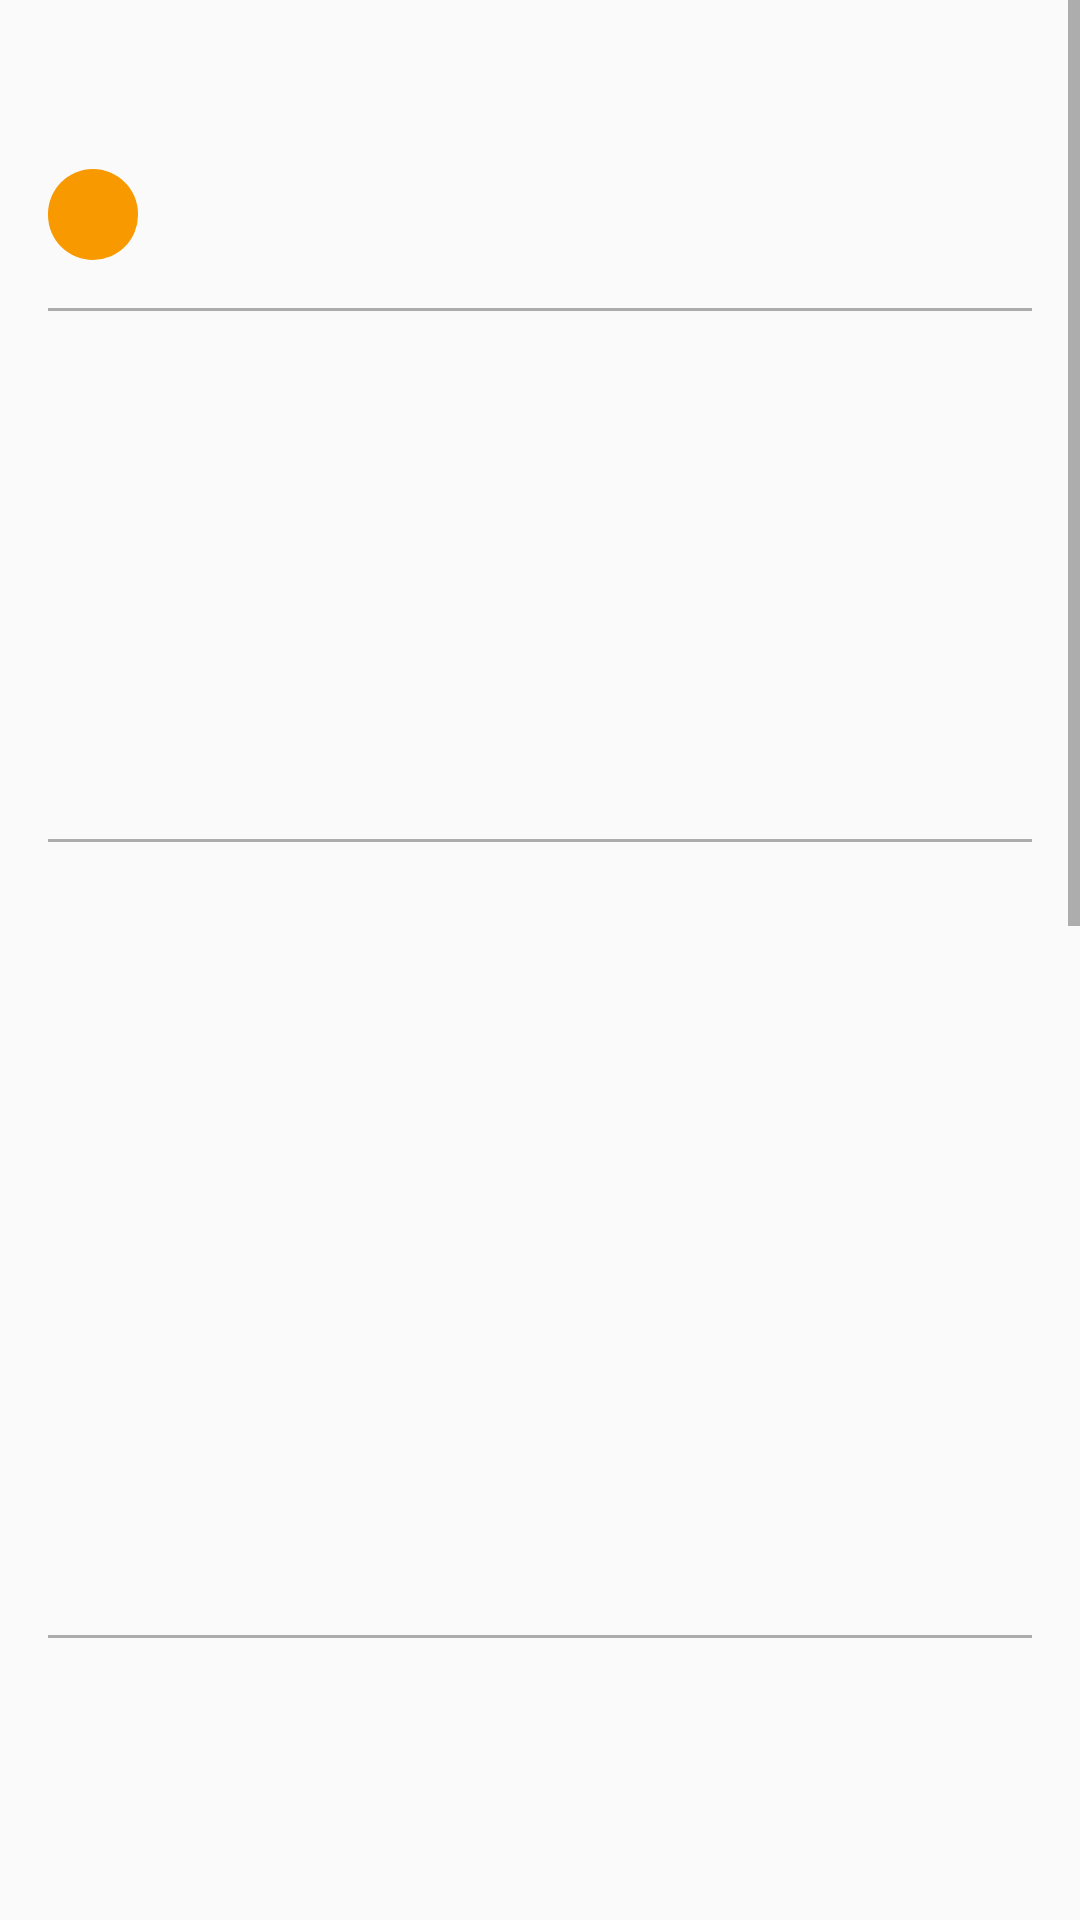

Reconstruct the res/layout file that produces this screen, plus the resources it refers to.
<!-- AndroidManifest.xml: application theme AppTheme -->
<!-- res/layout/main_screen.xml -->
<?xml version="1.0" encoding="utf-8"?>
<ScrollView xmlns:android="http://schemas.android.com/apk/res/android"
    android:id="@+id/scrollView"
    style="@style/MyStyleForLayouts">

    <LinearLayout
        style="@style/MyStyleForLayouts"
        android:focusableInTouchMode="true"
        android:orientation="vertical"
        android:paddingLeft="@dimen/activity_horizontal_padding"
        android:paddingRight="@dimen/activity_horizontal_padding">

        <TextView
            android:id="@+id/textViewEconomy"
            style="@style/MyStyleForTextView"
            android:layout_marginBottom="@dimen/activity_vertical_margin"
            android:layout_marginTop="@dimen/activity_vertical_margin"
            android:textSize="@dimen/size_big_text" />

        <TextView
            android:id="@+id/textViewInWork"
            style="@style/MyStyleForCustomTextView"
            android:paddingBottom="@dimen/padding_bottom_top"
            android:paddingLeft="@dimen/padding_left_right"
            android:paddingRight="@dimen/padding_left_right"
            android:paddingTop="@dimen/padding_bottom_top" />

        <View
            style="@style/MyViewStyle"
            android:layout_marginBottom="@dimen/activity_vertical_margin"
            android:layout_marginTop="@dimen/activity_vertical_margin" />

        <RelativeLayout style="@style/MyStyleForLayouts">

            <TextView
                android:id="@+id/textViewCreated"
                style="@style/MyStyleForTextViewLeft"
                android:text="@string/created" />

            <TextView
                android:id="@+id/textViewCreatedDate"
                style="@style/MyStyleForTextView"
                android:layout_alignParentRight="true" />
        </RelativeLayout>

        <View
            style="@style/MyViewStyle"
            android:layout_marginBottom="@dimen/activity_vertical_margin"
            android:layout_marginTop="@dimen/activity_vertical_margin" />

        <RelativeLayout style="@style/MyStyleForLayouts">

            <TextView
                android:id="@+id/textViewRegistered"
                style="@style/MyStyleForTextViewLeft"
                android:text="@string/registered" />

            <TextView
                android:id="@+id/textViewRegisteredDate"
                style="@style/MyStyleForTextView"
                android:layout_alignParentRight="true" />
        </RelativeLayout>

        <View
            style="@style/MyViewStyle"
            android:layout_marginBottom="@dimen/activity_vertical_margin"
            android:layout_marginTop="@dimen/activity_vertical_margin" />

        <RelativeLayout style="@style/MyStyleForLayouts">

            <TextView
                android:id="@+id/textViewDecision"
                style="@style/MyStyleForTextViewLeft"
                android:text="@string/decision" />

            <TextView
                android:id="@+id/textViewDecisionDate"
                style="@style/MyStyleForTextView"
                android:layout_alignParentRight="true" />
        </RelativeLayout>

        <View
            style="@style/MyViewStyle"
            android:layout_marginBottom="@dimen/activity_vertical_margin"
            android:layout_marginTop="@dimen/activity_vertical_margin" />

        <RelativeLayout style="@style/MyStyleForLayouts">

            <TextView
                android:id="@+id/textViewResponsible"
                style="@style/MyStyleForTextViewLeft"
                android:text="@string/responsible" />

            <TextView
                android:id="@+id/textViewResponsibleName"
                style="@style/MyStyleForTextView"
                android:layout_alignParentRight="true" />
        </RelativeLayout>

        <View
            style="@style/MyViewStyle"
            android:layout_marginBottom="@dimen/activity_vertical_margin"
            android:layout_marginTop="@dimen/activity_vertical_margin" />

        <TextView
            android:id="@+id/textViewDescription"
            style="@style/MyStyleForTextView" />

        <android.support.v7.widget.RecyclerView
            android:id="@+id/info_recyclerView"
            android:layout_width="wrap_content"
            android:layout_height="@dimen/recycler_height"
            android:layout_marginBottom="@dimen/activity_vertical_margin"
            android:layout_marginRight="@dimen/recycler_negative_margin"
            android:layout_marginTop="@dimen/activity_vertical_margin"></android.support.v7.widget.RecyclerView>

    </LinearLayout>
</ScrollView>
<!-- resources referenced by this layout -->
<resources>
  <dimen name="activity_horizontal_padding">16dp</dimen>
  <dimen name="activity_vertical_margin">16dp</dimen>
  <dimen name="padding_bottom_top">5dp</dimen>
  <dimen name="padding_left_right">15dp</dimen>
  <dimen name="recycler_height">200dp</dimen>
  <dimen name="recycler_negative_margin">-16dp</dimen>
  <dimen name="size_big_text">18sp</dimen>
  <string name="created">Створено</string>
  <string name="decision">Вирішити до</string>
  <string name="registered">Зареєстровано</string>
  <string name="responsible">Відповідальний</string>
  <style name="MyStyleForCustomTextView" parent="MyStyleForTextView">
          <item name="android:background">@drawable/custom_background_text_view</item>
          <item name="android:textColor">@color/white</item>
      </style>
  <style name="MyStyleForLayouts" parent="@android:style/TextAppearance.Medium">
          <item name="android:layout_width">match_parent</item>
          <item name="android:layout_height">wrap_content</item>
      </style>
  <style name="MyStyleForTextView" parent="@android:style/TextAppearance.Medium">
          <item name="android:layout_width">wrap_content</item>
          <item name="android:layout_height">wrap_content</item>
          <item name="android:textSize">@dimen/size_text</item>
          <item name="android:textColor">@color/black</item>
      </style>
  <style name="MyStyleForTextViewLeft" parent="MyStyleForTextViewRight">
          <item name="android:textColor">@color/grey_dark</item>
      </style>
  <style name="MyViewStyle">
          <item name="android:layout_width">match_parent</item>
          <item name="android:layout_height">@dimen/line_height</item>
          <item name="android:background">@color/grey_dark</item>
      </style>
  <style name="AppTheme" parent="Theme.AppCompat.Light.DarkActionBar">
          
          <item name="colorPrimary">@color/colorPrimary</item>
          <item name="colorPrimaryDark">@color/colorPrimaryDark</item>
          <item name="colorAccent">@color/colorAccent</item>
      </style>
  <!-- drawable custom_background_text_view (drawable) -->
  <?xml version="1.0" encoding="utf-8"?>
  <shape
      xmlns:android="http://schemas.android.com/apk/res/android"
      android:shape="rectangle">
      <solid android:color="@color/yellow"/>
  
      <corners
          android:radius="@dimen/corner_radius" />
  </shape>
  <color name="white">#ffffff</color>
  <dimen name="size_text">15sp</dimen>
  <color name="black">#000000</color>
  <style name="MyStyleForTextViewRight" parent="MyStyleForTextView">
          <item name="android:layout_width">@dimen/width_text_view</item>
      </style>
  <color name="grey_dark">#acacac</color>
  <dimen name="line_height">1dp</dimen>
  <color name="colorPrimary">#557cac</color>
  <color name="colorPrimaryDark">#446389</color>
  <color name="colorAccent">#ff9c26</color>
  <color name="yellow">#f89900</color>
  <dimen name="corner_radius">50dp</dimen>
  <dimen name="width_text_view">0dp</dimen>
</resources>
